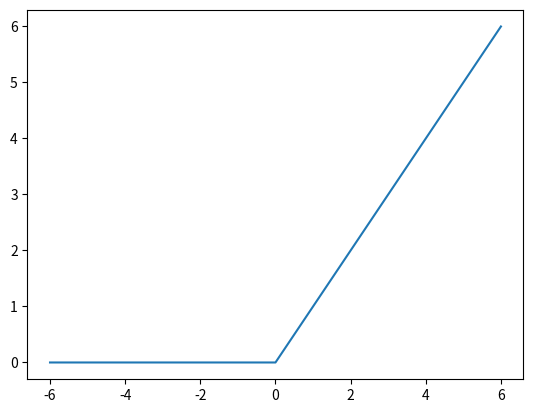

The script that saved this image:
import numpy as np
import matplotlib.pyplot as plt

def Activation(func, x):
    if(func == 'Relu'):
        return Relu(x)
    else :
        return Sigmoid(x)
        
def Relu(x):
     ######################################
    # TODO :  Relu 함수를 구현하시오.  
    #         [Input]
    #         - x : (list or np.array) 
    #  
    #         [output]
    #         - y : (list or np.array) 함수의 결과
    # ========== EDIT HERE ==========
    # ===============================
    return np.maximum(0,x)

def Sigmoid(x):
    ######################################
       # TODO :  Relu 함수를 구현하시오.  
    #         [Input]
    #         - x : (list or np.array) 
    #  
    #         [output]
    #         - y : (list or np.array) 함수의 결과
    # ========== EDIT HERE ==========
    
    y =  1 / (1 +np.exp(-x))
    # ===============================
    return y

# ========== You can setting ==========
FUNCTION_NAME = 'Sigmoid'
FUNCTION_NAME = 'Relu'
# =====================================

assert FUNCTION_NAME in ['Sigmoid', 'Relu',]
if __name__ == '__main__':
    x = np.array([i for i in range(-6,7)])
    y = Activation(FUNCTION_NAME,x)

    plt.plot(x,y)
    plt.show()
